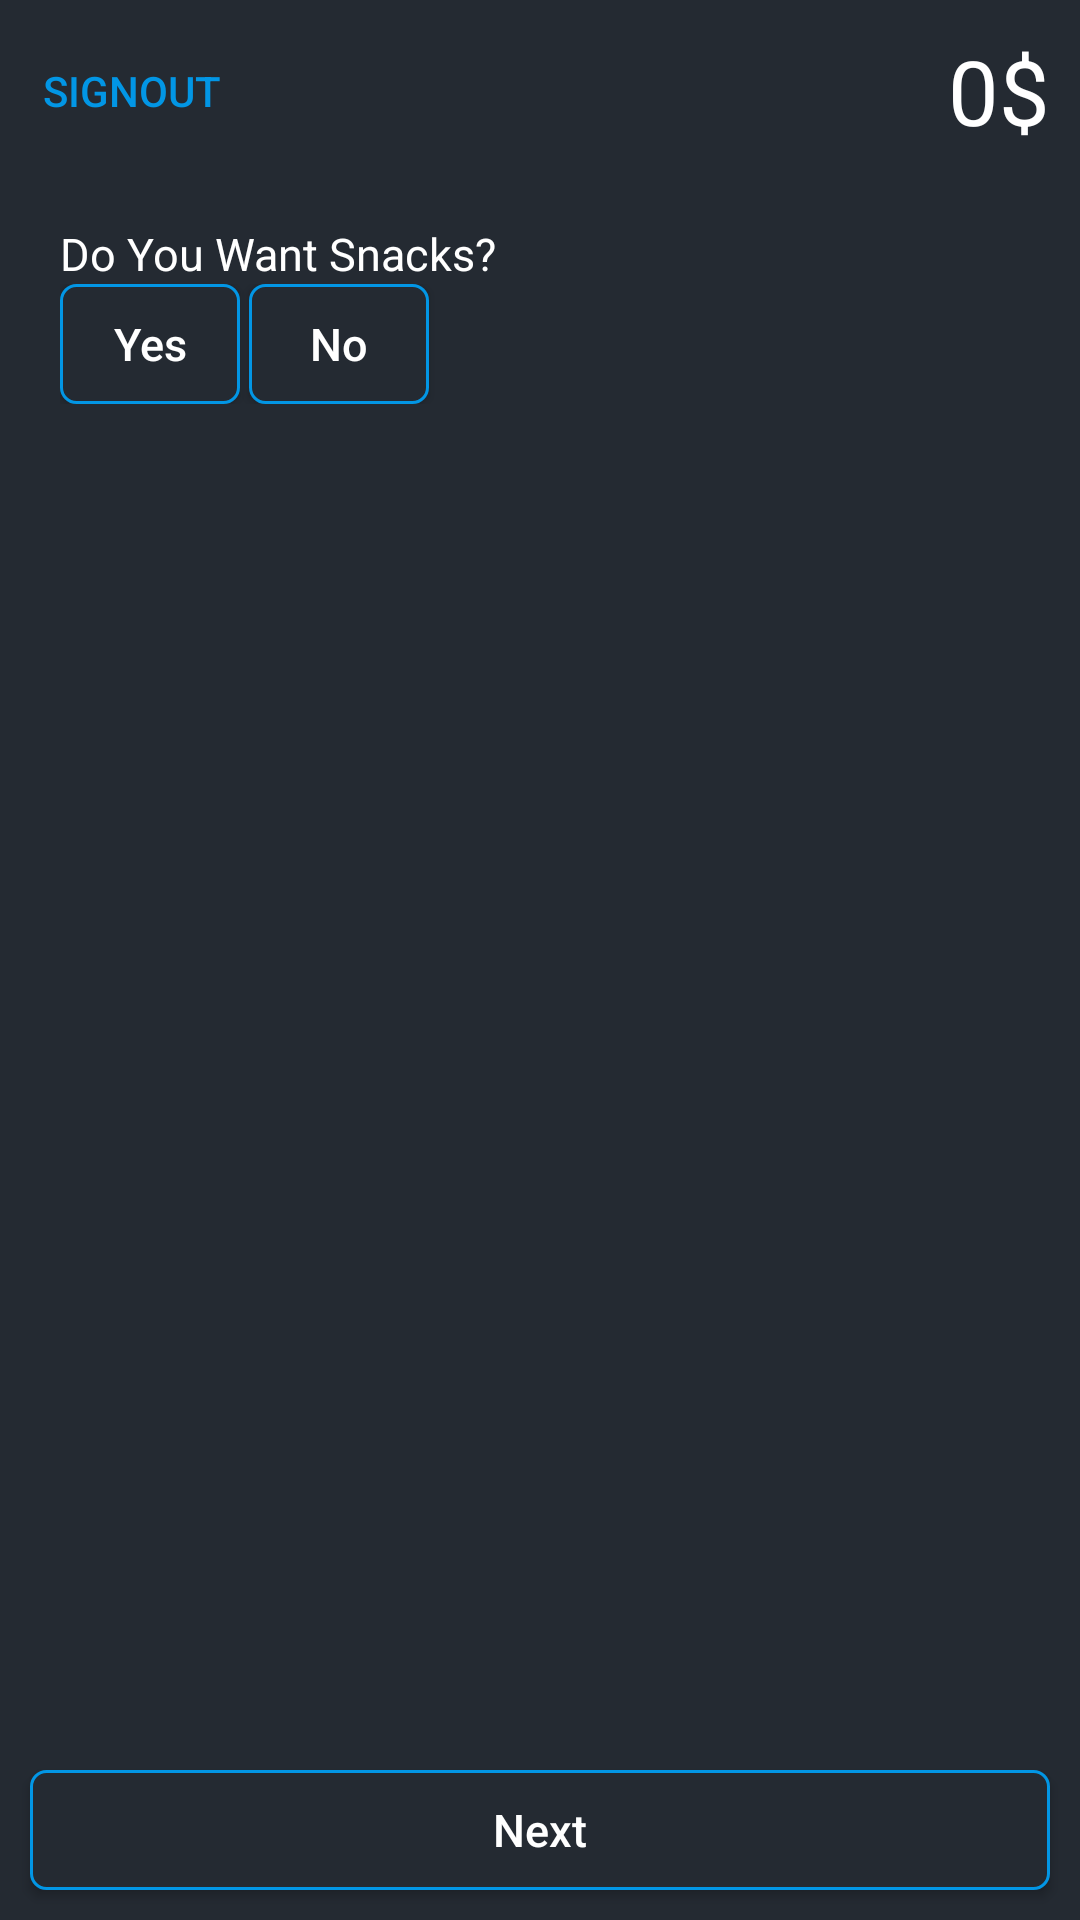

Android layout source for this screen:
<!-- AndroidManifest.xml: application theme Theme.CinemaApp -->
<!-- res/layout/fragment_buy_ticket_snack.xml -->
<?xml version="1.0" encoding="utf-8"?>
<androidx.constraintlayout.widget.ConstraintLayout xmlns:android="http://schemas.android.com/apk/res/android"
    xmlns:app="http://schemas.android.com/apk/res-auto"
    xmlns:tools="http://schemas.android.com/tools"
    android:layout_width="match_parent"
    android:layout_height="match_parent"
    android:background="@color/black_light"
    tools:context=".BuyTicketSnack">


    <TextView
        android:id="@+id/tv_money_before_edit"
        style="@style/CustomTextStyle"
        android:layout_width="wrap_content"
        android:layout_height="wrap_content"
        android:layout_margin="10dp"
        android:gravity="end"
        android:text="0$"
        android:textSize="30sp"
        app:layout_constraintEnd_toEndOf="parent"
        app:layout_constraintTop_toTopOf="parent" />


    <androidx.appcompat.widget.AppCompatButton
        android:id="@+id/btn_signout"
        android:layout_width="wrap_content"
        android:layout_height="wrap_content"
        android:background="@android:color/transparent"
        android:text="SignOut"
        android:textColor="@color/blue"
        app:layout_constraintBottom_toBottomOf="@+id/tv_money_before_edit"
        app:layout_constraintStart_toStartOf="parent"
        app:layout_constraintTop_toTopOf="@+id/tv_money_before_edit" />


    <ScrollView
        android:id="@+id/scrollView2"
        android:layout_width="match_parent"
        android:layout_height="wrap_content"
        android:padding="20dp"
        app:layout_constraintEnd_toEndOf="parent"
        app:layout_constraintStart_toStartOf="parent"
        app:layout_constraintTop_toBottomOf="@+id/btn_signout">


        <LinearLayout
            android:id="@+id/linearLayout_btn_yes_no"
            android:layout_width="wrap_content"
            android:layout_height="wrap_content"
            android:layout_marginTop="@dimen/margintop5dp"
            android:orientation="vertical"
            app:layout_constraintEnd_toStartOf="@+id/linearLayout"
            app:layout_constraintStart_toEndOf="@+id/iv_food"
            app:layout_constraintTop_toTopOf="parent">

            <TextView
                style="@style/CustomTextStyle"
                android:layout_width="wrap_content"
                android:layout_height="wrap_content"
                android:text="Do You Want Snacks?" />

            <LinearLayout
                android:id="@+id/linearLayout_btn_yes"
                android:layout_width="match_parent"
                android:layout_height="wrap_content"
                android:layout_marginTop="@dimen/margintop5dp"
                android:orientation="horizontal"
                app:layout_constraintEnd_toStartOf="@+id/linearLayout"
                app:layout_constraintStart_toEndOf="@+id/iv_food"
                app:layout_constraintTop_toTopOf="parent">

                <androidx.appcompat.widget.AppCompatButton
                    android:id="@+id/btn_yes"
                    style="@style/CustomTextStyle"
                    android:layout_width="60dp"
                    android:layout_height="40dp"
                    android:layout_marginEnd="3dp"
                    android:background="@drawable/rectangle_blue_border"
                    android:text="Yes"
                    android:textAllCaps="false" />

                <androidx.appcompat.widget.AppCompatButton
                    android:id="@+id/btn_no"
                    style="@style/CustomTextStyle"
                    android:layout_width="60dp"
                    android:layout_height="40dp"
                    android:layout_marginEnd="3dp"
                    android:background="@drawable/rectangle_blue_border"
                    android:text="No"
                    android:textAllCaps="false" />
            </LinearLayout>
        </LinearLayout>


    </ScrollView>

    <androidx.recyclerview.widget.RecyclerView
        android:id="@+id/rv_snack1"
        android:layout_width="match_parent"
        android:layout_height="300dp"
        app:layout_constraintEnd_toEndOf="parent"
        app:layout_constraintHorizontal_bias="0.5"
        android:visibility="gone"
        app:layout_constraintStart_toStartOf="parent"
        app:layout_constraintTop_toBottomOf="@+id/scrollView2"
        tools:listitem="@layout/snack_item" />


    <androidx.appcompat.widget.AppCompatButton
        android:layout_margin="10dp"
        android:id="@+id/btn_Next"
        style="@style/CustomTextStyle"
        android:layout_width="match_parent"
        android:layout_height="40dp"
        android:background="@drawable/rectangle_blue_border"
        android:text="Next"
        android:textAllCaps="false"
        app:layout_constraintBottom_toBottomOf="parent"
        app:layout_constraintEnd_toEndOf="parent"
        app:layout_constraintStart_toStartOf="parent" />

</androidx.constraintlayout.widget.ConstraintLayout>
<!-- res/layout/snack_item.xml (included above) -->
<?xml version="1.0" encoding="utf-8"?>
<androidx.cardview.widget.CardView xmlns:android="http://schemas.android.com/apk/res/android"
    xmlns:app="http://schemas.android.com/apk/res-auto"
    android:layout_width="match_parent"
    android:layout_height="190dp"
    android:elevation="900dp"
    android:outlineSpotShadowColor="@color/blue"
    app:cardBackgroundColor="@color/black_light"
    app:cardCornerRadius="10dp"
    app:cardElevation="15dp"
    app:cardUseCompatPadding="true">

    <androidx.constraintlayout.widget.ConstraintLayout
        android:layout_width="match_parent"
        android:layout_height="match_parent">

        <ImageView
            android:id="@+id/iv_food"
            android:layout_width="80dp"
            android:layout_height="80dp"
            android:layout_marginStart="@dimen/padding10dp"
            android:scaleType="fitCenter"
            android:src="@drawable/ic_launcher_foreground"
            app:layout_constraintBottom_toBottomOf="parent"
            app:layout_constraintStart_toStartOf="parent"
            app:layout_constraintTop_toTopOf="parent" />


        <LinearLayout
            android:id="@+id/linearLayout_btn_sizes"
            android:layout_width="wrap_content"
            android:layout_height="wrap_content"
            android:layout_marginTop="@dimen/margintop5dp"
            android:orientation="horizontal"
            app:layout_constraintEnd_toStartOf="@+id/linearLayout"
            app:layout_constraintStart_toEndOf="@+id/iv_food"
            app:layout_constraintTop_toTopOf="parent">

            <androidx.appcompat.widget.AppCompatButton
                android:id="@+id/btn_small"
                style="@style/CustomTextStyle"
                android:layout_width="40dp"
                android:layout_height="40dp"
                android:layout_marginEnd="3dp"
                android:background="@drawable/rectangle_blue_border"
                android:text="@string/small" />

            <androidx.appcompat.widget.AppCompatButton
                android:id="@+id/btn_medium"
                style="@style/CustomTextStyle"
                android:layout_width="40dp"
                android:layout_height="40dp"
                android:layout_marginEnd="3dp"

                android:background="@drawable/rectangle_blue_border"
                android:text="@string/medium" />

            <androidx.appcompat.widget.AppCompatButton
                android:id="@+id/btn_large"
                style="@style/CustomTextStyle"
                android:layout_width="40dp"
                android:layout_height="40dp"
                android:background="@drawable/rectangle_blue_border"
                android:text="@string/large" />
        </LinearLayout>

        <LinearLayout
            android:layout_width="wrap_content"
            android:layout_height="wrap_content"
            android:orientation="horizontal"
            app:layout_constraintBottom_toBottomOf="parent"
            app:layout_constraintEnd_toEndOf="parent"
            app:layout_constraintStart_toStartOf="@+id/linearLayout"
            app:layout_constraintTop_toBottomOf="@+id/linearLayout">


            <TextView
                android:id="@+id/tv_dollar_sign"
                style="@style/CustomTextStyle"
                android:layout_width="wrap_content"
                android:layout_height="wrap_content"
                android:layout_gravity="bottom|left"
                android:text="$ " />

            <TextView
                android:id="@+id/tv_price"
                style="@style/CustomTextStyle"
                android:layout_width="wrap_content"
                android:layout_height="wrap_content"
                android:layout_gravity="bottom|left"
                android:text=" 35" />

        </LinearLayout>

        <LinearLayout
            android:id="@+id/linearLayout"
            android:layout_width="wrap_content"
            android:layout_height="wrap_content"
            android:orientation="horizontal"
            app:layout_constraintBottom_toBottomOf="parent"
            app:layout_constraintEnd_toEndOf="parent"
            app:layout_constraintTop_toTopOf="parent">

            <Button
                android:id="@+id/btn_subtract"
                android:layout_width="35dp"
                android:layout_height="50dp"
                android:gravity="center"
                android:padding="5dp"
                android:text="@string/minus_sign"
                android:textAlignment="center"
                app:cornerRadius="10dp" />

            <TextView
                android:id="@+id/tv_quantity"
                style="@style/CustomTextStyle"
                android:layout_width="20dp"
                android:layout_height="wrap_content"
                android:layout_gravity="center"
                android:layout_marginStart="@dimen/margintop5dp"

                android:layout_marginEnd="@dimen/margintop5dp"
                android:gravity="center"
                android:text="1" />

            <Button
                android:id="@+id/btn_add"
                android:layout_width="35dp"
                android:layout_height="50dp"
                android:layout_marginEnd="10dp"
                android:gravity="center"
                android:padding="5dp"
                android:text="@string/plus_sign"
                android:textAlignment="center"
                app:cornerRadius="10dp" />
        </LinearLayout>
    </androidx.constraintlayout.widget.ConstraintLayout>
</androidx.cardview.widget.CardView>
<!-- resources referenced by this layout -->
<resources>
  <color name="black_light">#242A32</color>
  <color name="blue">#0296E5</color>
  <dimen name="padding10dp">10dp</dimen>
  <!-- drawable rectangle_blue_border (drawable) -->
  <?xml version="1.0" encoding="utf-8"?>
  <shape xmlns:android="http://schemas.android.com/apk/res/android"
      android:shape="rectangle">
  
      <corners android:radius="5dp" />
  
      <solid android:color="@color/black_light" />
  
      <stroke
          android:width="1dp"
          android:color="@color/blue" />
  
      <size android:height="40dp" android:width="20dp"/>
  
  </shape>
  <string name="large">L</string>
  <string name="medium">M</string>
  <string name="minus_sign">-</string>
  <string name="plus_sign">+</string>
  <string name="small">S</string>
  <style name="CustomTextStyle">
          <item name="android:textColor">@color/white</item>
          <item name="android:textSize">15sp</item>
          <item name="android:textColorHint">@color/white</item>
      </style>
  <style name="Theme.CinemaApp" parent="Theme.MaterialComponents.DayNight.NoActionBar">
          
          <item name="colorPrimary">@color/purple_500</item>
          <item name="colorPrimaryVariant">@color/purple_700</item>
          <item name="colorOnPrimary">@color/white</item>
          
          <item name="colorSecondary">@color/teal_200</item>
          <item name="colorSecondaryVariant">@color/teal_700</item>
          <item name="colorOnSecondary">@color/black</item>
          
          <item name="android:statusBarColor">?attr/colorPrimaryVariant</item>
          
      </style>
  <color name="white">#FFFFFFFF</color>
  <color name="purple_500">#FF6200EE</color>
  <color name="purple_700">#FF3700B3</color>
  <color name="teal_200">#FF03DAC5</color>
  <color name="teal_700">#FF018786</color>
  <color name="black">#FF000000</color>
</resources>
